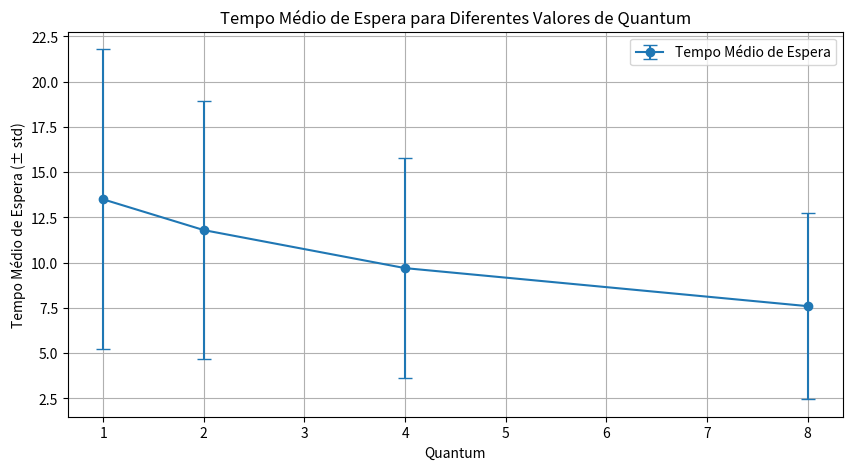
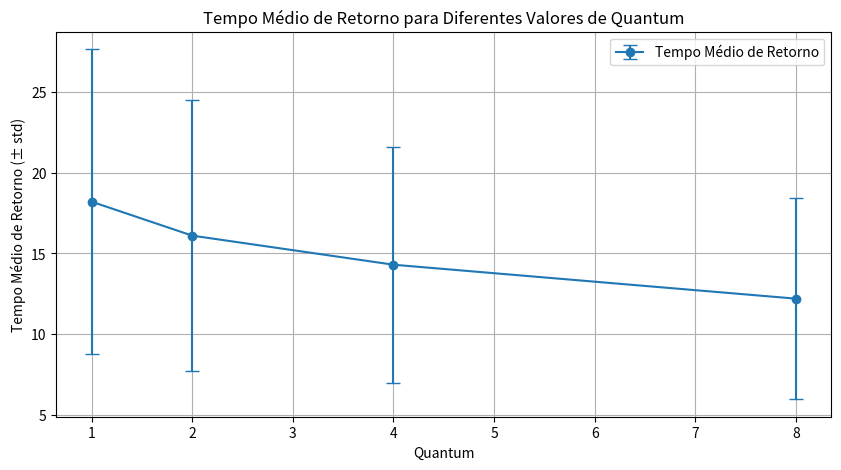

The script that saved these images, in order:
import matplotlib.pyplot as plt

# Dados de exemplo (substituir pelos dados reais)
quantums = [1, 2, 4, 8]
tempos_medio_espera = [13.50, 11.80, 9.70, 7.60]
desvios_espera = [8.29, 7.14, 6.09, 5.14]
tempos_medio_retorno = [18.20, 16.10, 14.30, 12.20]
desvios_retorno = [9.43, 8.36, 7.29, 6.22]

# Gráfico de Tempo Médio de Espera
plt.figure(figsize=(10, 5))
plt.errorbar(quantums, tempos_medio_espera, yerr=desvios_espera, fmt='-o', capsize=5,
             label='Tempo Médio de Espera')
plt.xlabel('Quantum')
plt.ylabel('Tempo Médio de Espera (± std)')
plt.title('Tempo Médio de Espera para Diferentes Valores de Quantum')
plt.legend()
plt.grid(True)
plt.savefig('tempo_medio_espera.png')
plt.show()

# Gráfico de Tempo Médio de Retorno
plt.figure(figsize=(10, 5))
plt.errorbar(quantums, tempos_medio_retorno, yerr=desvios_retorno, fmt='-o', capsize=5,
             label='Tempo Médio de Retorno')
plt.xlabel('Quantum')
plt.ylabel('Tempo Médio de Retorno (± std)')
plt.title('Tempo Médio de Retorno para Diferentes Valores de Quantum')
plt.legend()
plt.grid(True)
plt.savefig('tempo_medio_retorno.png')
plt.show()
